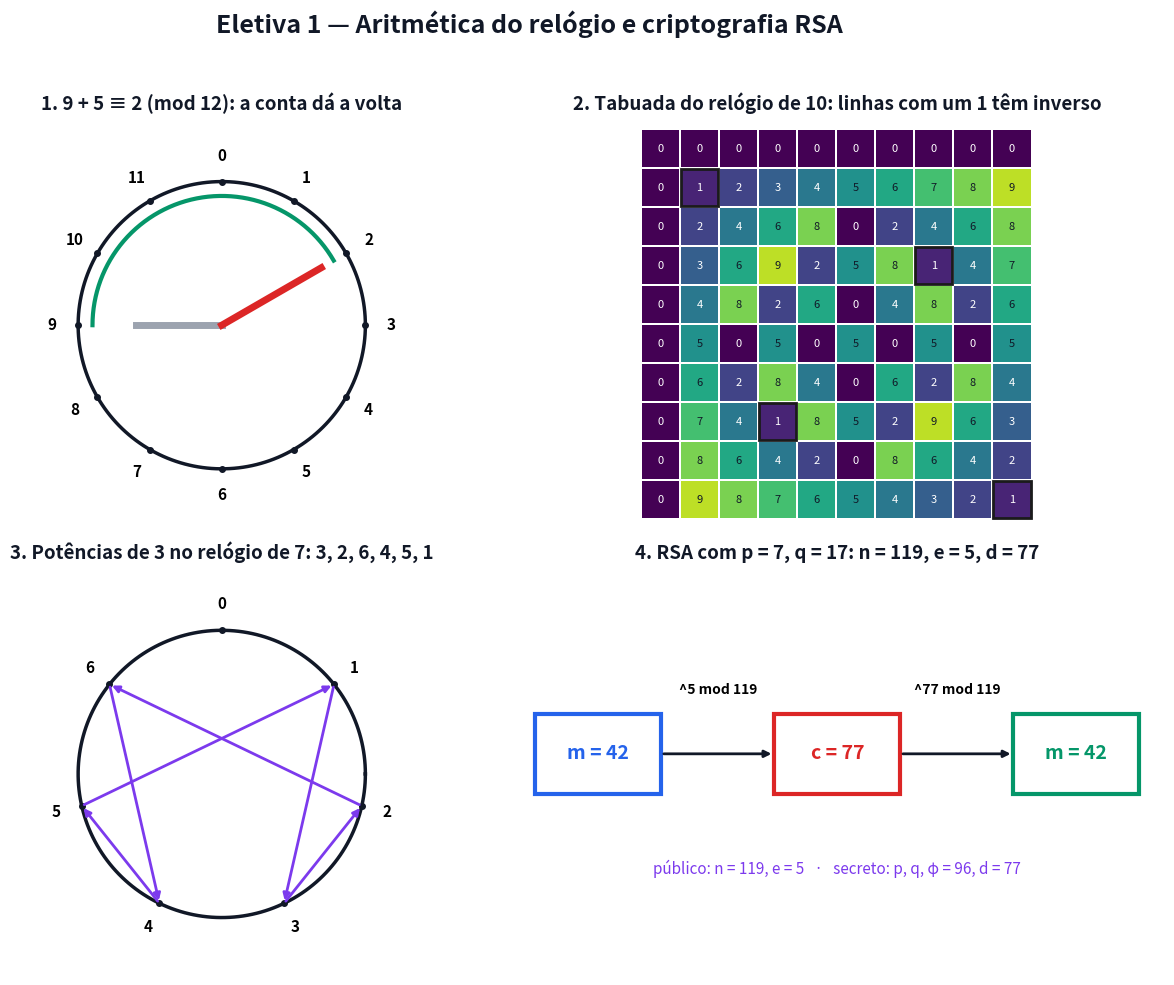

Here is the Python script that generated this plot: (Note: this script raises an exception after producing the figure.)
# Gera a figura estatica da Eletiva 1 (aula 31). Pode rodar de qualquer pasta: python scripts/figuras_aula31.py
# -*- coding: utf-8 -*-
from pathlib import Path
import numpy as np
import matplotlib
matplotlib.use("Agg")
import matplotlib.pyplot as plt
from matplotlib.patches import Rectangle, Polygon, Circle, Wedge, FancyArrowPatch

AZUL, VERM, VERDE, LARANJA, ROXO, CINZA, TXT = ("#2563eb", "#dc2626", "#059669",
                                                 "#d97706", "#7c3aed", "#9ca3af", "#111827")

fig, ax = plt.subplots(2, 2, figsize=(13, 10))
fig.patch.set_facecolor("white")


def titulo(a, t):
    a.set_title(t, fontsize=13.5, weight="bold", color=TXT, pad=10)


def eixos(a, t):
    titulo(a, t)
    a.axhline(0, color=TXT, lw=1)
    a.axvline(0, color=TXT, lw=1)
    a.grid(True, color="#ece7da")
    for s in a.spines.values():
        s.set_visible(False)


def seta(a, p, q, cor, lw=3):
    a.add_patch(FancyArrowPatch(p, q, arrowstyle="-|>", mutation_scale=18, color=cor, lw=lw))


rng = np.random.default_rng(7)

def relogio(a, n, marcas=None, titulo_=""):
    titulo(a, titulo_)
    t = np.linspace(0, 2 * np.pi, 200)
    a.plot(np.cos(t), np.sin(t), color=TXT, lw=2.5)
    for k in range(n):
        ang = np.pi / 2 - 2 * np.pi * k / n
        a.plot(np.cos(ang), np.sin(ang), "o", color=TXT, ms=4)
        a.text(1.18 * np.cos(ang), 1.18 * np.sin(ang), str(k), ha="center", va="center", fontsize=11, weight="bold")
    a.set_xlim(-1.4, 1.4); a.set_ylim(-1.4, 1.4); a.set_aspect("equal"); a.axis("off")


# ---------------- 1. o relogio ------------------------------------------------------------------
a = ax[0, 0]
relogio(a, 12, titulo_="1. 9 + 5 ≡ 2 (mod 12): a conta dá a volta")
for k, cor, L in [(9, CINZA, 0.6), (2, VERM, 0.8)]:
    ang = np.pi / 2 - 2 * np.pi * k / 12
    a.plot([0, L * np.cos(ang)], [0, L * np.sin(ang)], color=cor, lw=5)
s = np.linspace(9, 14, 60)
a.plot(0.9 * np.cos(np.pi / 2 - 2 * np.pi * s / 12), 0.9 * np.sin(np.pi / 2 - 2 * np.pi * s / 12), color=VERDE, lw=3)

# ---------------- 2. tabuada ----------------------------------------------------------------------
a = ax[0, 1]
titulo(a, "2. Tabuada do relógio de 10: linhas com um 1 têm inverso")
n = 10
for i in range(n):
    for j in range(n):
        v = i * j % n
        a.add_patch(Rectangle((j, -i), 0.95, 0.95, facecolor=plt.cm.viridis(v / n), edgecolor="#1b1b1b" if v == 1 else "none", lw=2))
        a.text(j + 0.47, -i + 0.47, str(v), ha="center", va="center", fontsize=8, color="white" if v < 5 else TXT)
a.set_xlim(-0.2, 10.2); a.set_ylim(-9.2, 1.1); a.set_aspect("equal"); a.axis("off")

# ---------------- 3. potencias em ciclo -------------------------------------------------------------
a = ax[1, 0]
relogio(a, 7, titulo_="3. Potências de 3 no relógio de 7: 3, 2, 6, 4, 5, 1")
seq = [pow(3, k, 7) for k in range(1, 7)]
pts = [(np.cos(np.pi / 2 - 2 * np.pi * v / 7), np.sin(np.pi / 2 - 2 * np.pi * v / 7)) for v in seq]
for p, q in zip(pts, pts[1:] + pts[:1]):
    a.annotate("", q, p, arrowprops=dict(arrowstyle="-|>", color=ROXO, lw=2))

# ---------------- 4. RSA -----------------------------------------------------------------------------
a = ax[1, 1]
titulo(a, "4. RSA com p = 7, q = 17: n = 119, e = 5, d = 77")
for x, txt, cor in [(0.12, "m = 42", AZUL), (0.5, "c = 77", VERM), (0.88, "m = 42", VERDE)]:
    a.add_patch(Rectangle((x - 0.1, 0.45), 0.2, 0.2, facecolor="white", edgecolor=cor, lw=3))
    a.text(x, 0.55, txt, ha="center", va="center", fontsize=14, weight="bold", color=cor)
for x1, x2, txt in [(0.22, 0.4, "^5 mod 119"), (0.6, 0.78, "^77 mod 119")]:
    a.annotate("", (x2, 0.55), (x1, 0.55), arrowprops=dict(arrowstyle="-|>", color=TXT, lw=2))
    a.text((x1 + x2) / 2, 0.7, txt, ha="center", fontsize=10, weight="bold")
a.text(0.5, 0.25, "público: n = 119, e = 5   ·   secreto: p, q, φ = 96, d = 77", ha="center", fontsize=11, color=ROXO)
a.set_xlim(-0.02, 1.02); a.set_ylim(0, 1); a.axis("off")

fig.suptitle("Eletiva 1 — Aritmética do relógio e criptografia RSA", fontsize=18, weight="bold", color=TXT)
fig.tight_layout(rect=[0, 0, 1, 0.955])
saida = Path(__file__).resolve().parent.parent / "aulas" / "31-aritmetica-do-relogio-e-rsa" / "figuras.png"
fig.savefig(saida, dpi=150, facecolor="white")
print(f"Salvo em: {saida}")
